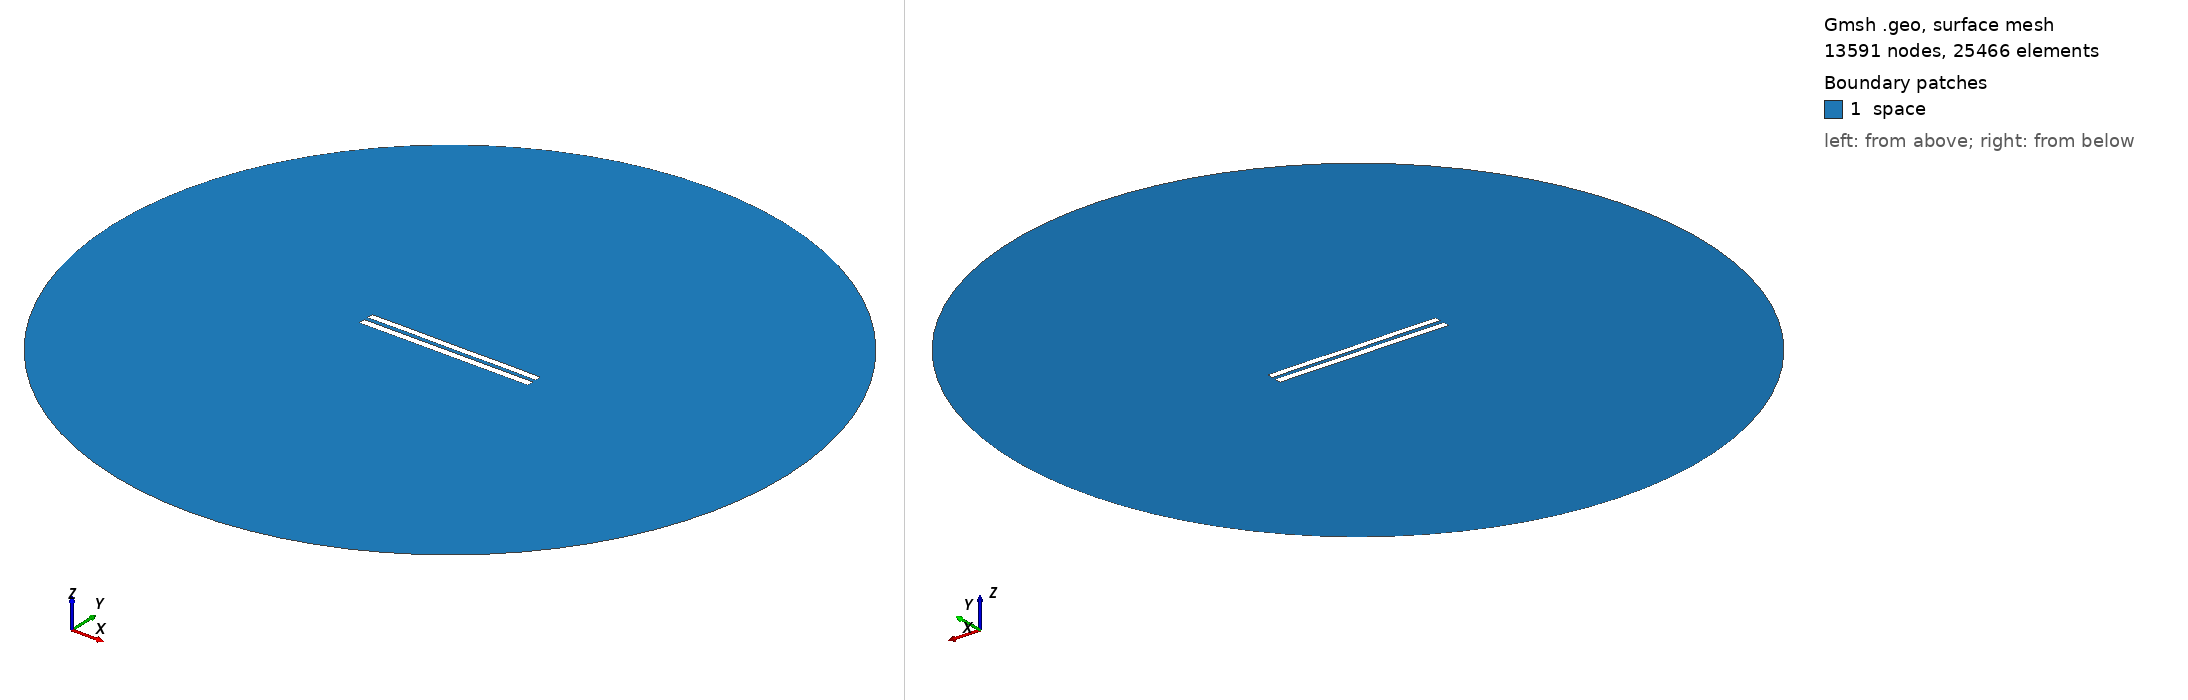

Gmsh geometry script, surface-meshed: 13591 nodes, 25466 surface elements. Boundary patches (legend numbers): 1 space. Left view from above one corner, right view from below the opposite corner. Legend entries are the model's physical surfaces. The drawing asked Gmsh for element sizes between 1% and 20% of the model's largest extent; the script's own settings can give other sizes.

=== 5814.geo (drawn) ===
//---------------------------------------
// Geometry kernel
//---------------------------------------

SetFactory("OpenCASCADE");



//---------------------------------------
// Parameters of the geometry
//---------------------------------------

// Overetch of the upper plate
overetch = 0.125;

// Distance between the plates
distance = 2.5;

// Discretization over the x axis (for the deformation)
nx = 50; 

// Length of the plate
L = 100 - overetch; 

// Number of modes
n = 4; 

// 1st mode coefficient
coeff(1) = -0.075;
beta(1) = 0.596864 * 3.1415926535 / L;

// 2nd mode coefficient
coeff(2) = 0.0;
beta(2) = 1.49418 * 3.1415926535 / L;

// 3rd mode coefficient
coeff(3) = 0.0;
beta(3) = 2.50025 * 3.1415926535 / L;

// 4th mode coefficient
coeff(4) = 0.07499999999999998;
beta(4) = 3.49999 * 3.1415926535 / L;



//---------------------------------------
// Upper plate (deformed rectangle)
//---------------------------------------

// Coordiantes of the upper plate
xmin = -50;
xmax = 50 - overetch;

// Height of the upper plate
yheight = 4 - 2 * overetch;

// Indexes of the points
UpperID[] = {};
LowerID[] = {};
LeftID[] = {};
RightID[] = {};

// Point index
p = 1;

// Horizontal edges
For i In {1:nx}
    x = xmin + (i-1)*(xmax - xmin)/(nx-1);

    y_bottom = distance / 2 + overetch;
    For j In {1:n}
        C = (Cosh(beta(j)*L) + Cos(beta(j)*L)) / (Sinh(beta(j)*L) + Sin(beta(j)*L));
        y_bottom  = y_bottom + coeff(j) * (Cosh(beta(j)*(x+50)) - Cos(beta(j)*(x+50)) - C * (Sinh(beta(j)*(x+50)) - Sin(beta(j)*(x+50))));
    EndFor

    y_top = y_bottom + yheight;

    Point(p) = {x, y_top, 0, 1.0};
    UpperID[i] = p;
    p = p + 1;

    Point(p) = {x, y_bottom, 0, 1.0};
    LowerID[i] = p;
    p = p + 1;
EndFor

// Create point lists
UpperPts[] = {}; LowerPts[] = {};
For i In {1:nx}
  UpperPts[] += {UpperID[i]};
  LowerPts[] += {LowerID[i]};
EndFor

// Build splines
Spline(1) = {UpperPts[]};
Spline(2) = {LowerPts[]};
Line(3) = {LowerPts[nx-1], UpperPts[nx-1]};
Line(4) = {LowerPts[0], UpperPts[0]};

// Build the plane surface
Curve Loop(1) = {2, 3, -1, -4};
Plane Surface(1) = {1};



//---------------------------------------
// Lower plate (rectangle)
//---------------------------------------

// Vertices
Point(1001) = {-50, -1, 0, 1.0};
Point(1002) = { 50, -1, 0, 1.0};
Point(1003) = { 50,  -5, 0, 1.0};
Point(1004) = {-50,  -5, 0, 1.0};

// Edges
Line(5) = {1001, 1002};
Line(6) = {1002, 1003};
Line(7) = {1003, 1004};
Line(8) = {1004, 1001};

// Plane surface
Line Loop(2) = {5, 6, 7, 8};
Plane Surface(2) = {2}; 



//---------------------------------------
// Outer (fictious) boundary
//---------------------------------------

// Points
Point(1005) = {0, 0, 0};       // Center
Point(1006) = {200, 0, 0};     // Start point
Point(1007) = {0, 200, 0};     // 90 degrees
Point(1008) = {-200, 0, 0};    // 180 degrees
Point(1009) = {0, -200, 0};    // 270 degrees

// Circle arcs (each needs start, center, end)
Circle(9) = {1006, 1005, 1007};
Circle(10) = {1007, 1005, 1008};
Circle(11) = {1008, 1005, 1009};
Circle(12) = {1009, 1005, 1006};

// Plane surface for the entire domain
Curve Loop(3) = {9, 10, 11, 12};
Surface(3) = {3};

// Subtract the plates from the whole domain to obtain the actual domain where we want to solve the equations
BooleanDifference{ Surface{3}; Delete; }{ Surface{1}; Surface{2}; Delete; }




//---------------------------------------
// Transfinite Lines/Curves
//---------------------------------------

// Set the number of points on the boundaries
r = 7;

// Plates
Transfinite Curve {1, 2} = 50*r Using Progression 1;
Transfinite Curve {3, 4} = 2*r Using Progression 1;
Transfinite Line {5, 7} = 50*r Using Progression 1;
Transfinite Line {6, 8} = 2*r Using Progression 1;

// Outer boundary
Transfinite Line {9, 10, 11, 12} = 20 Using Progression 1;



//---------------------------------------
// Physical groups
//---------------------------------------                

// Physical curves (boundaries)
Physical Line("force_segment", 10) = {2};
Physical Line("upper_plate", 11) = {1, 3, 4};
Physical Line("lower_plate", 12) = {5, 6, 7, 8};
Physical Line("boundary", 20) = {9, 10, 11, 12};

// Physical Surfaces
Physical Surface("space", 30) = {3};



//---------------------------------------
// 6. Generate the Mesh
//---------------------------------------

// 2D mesh generation
Mesh 2;
